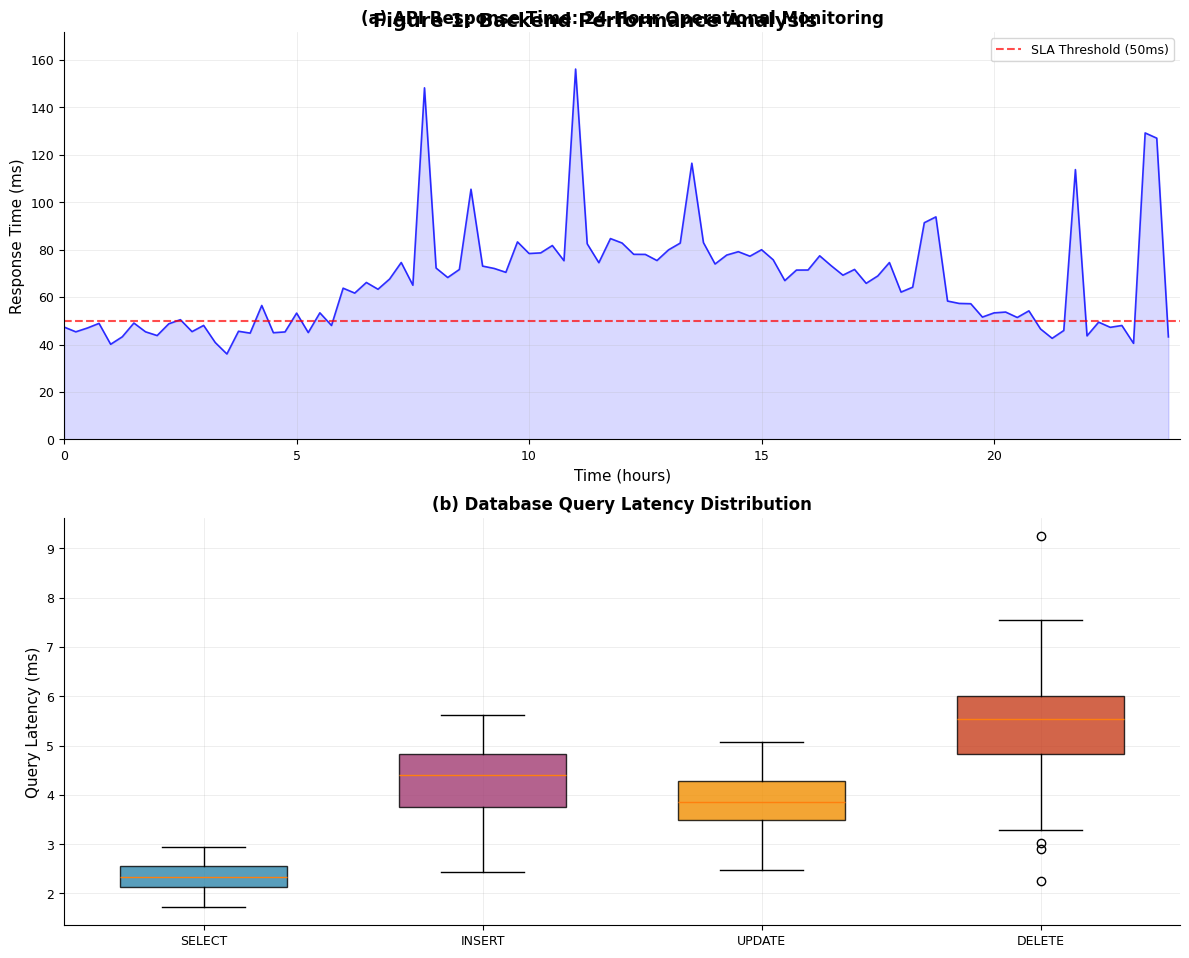
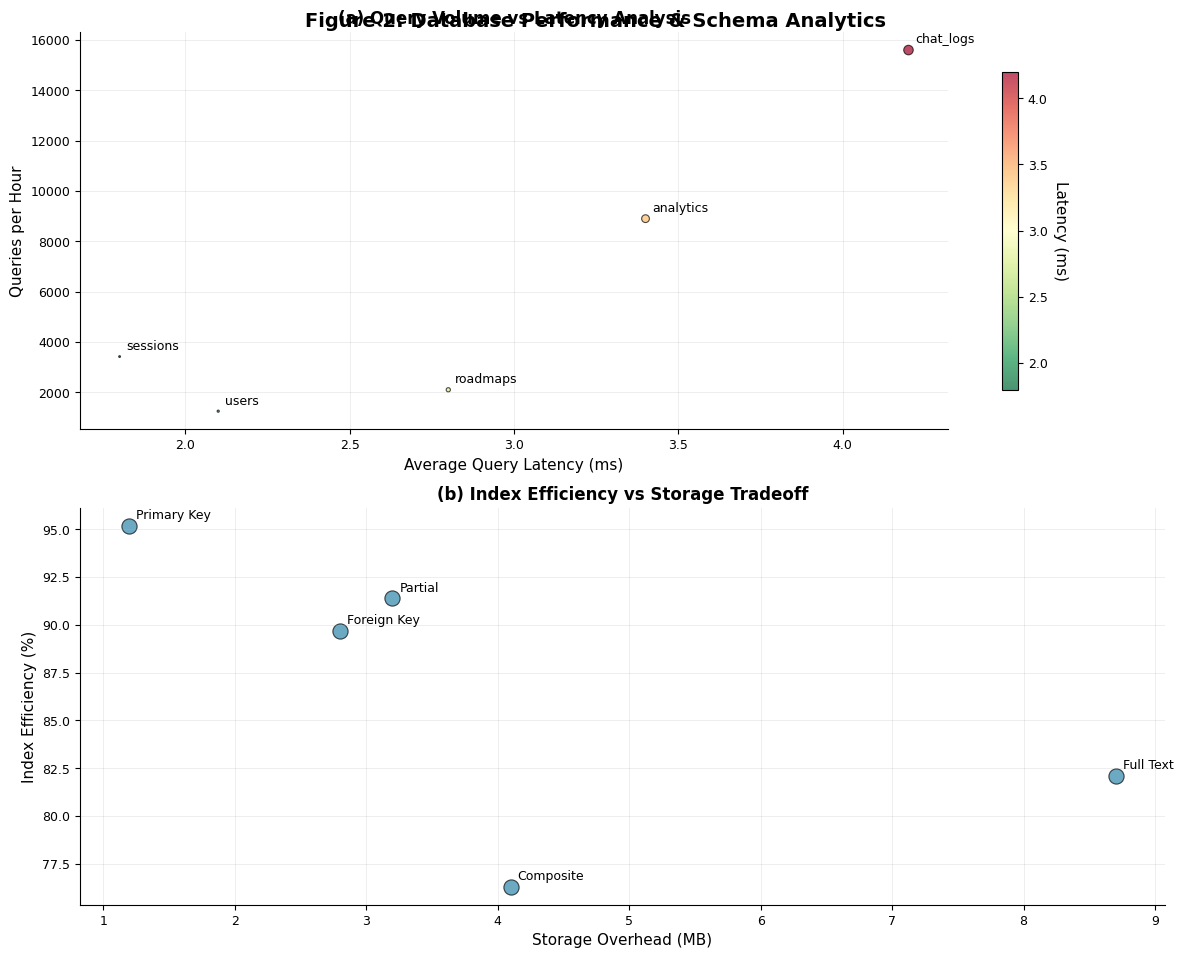
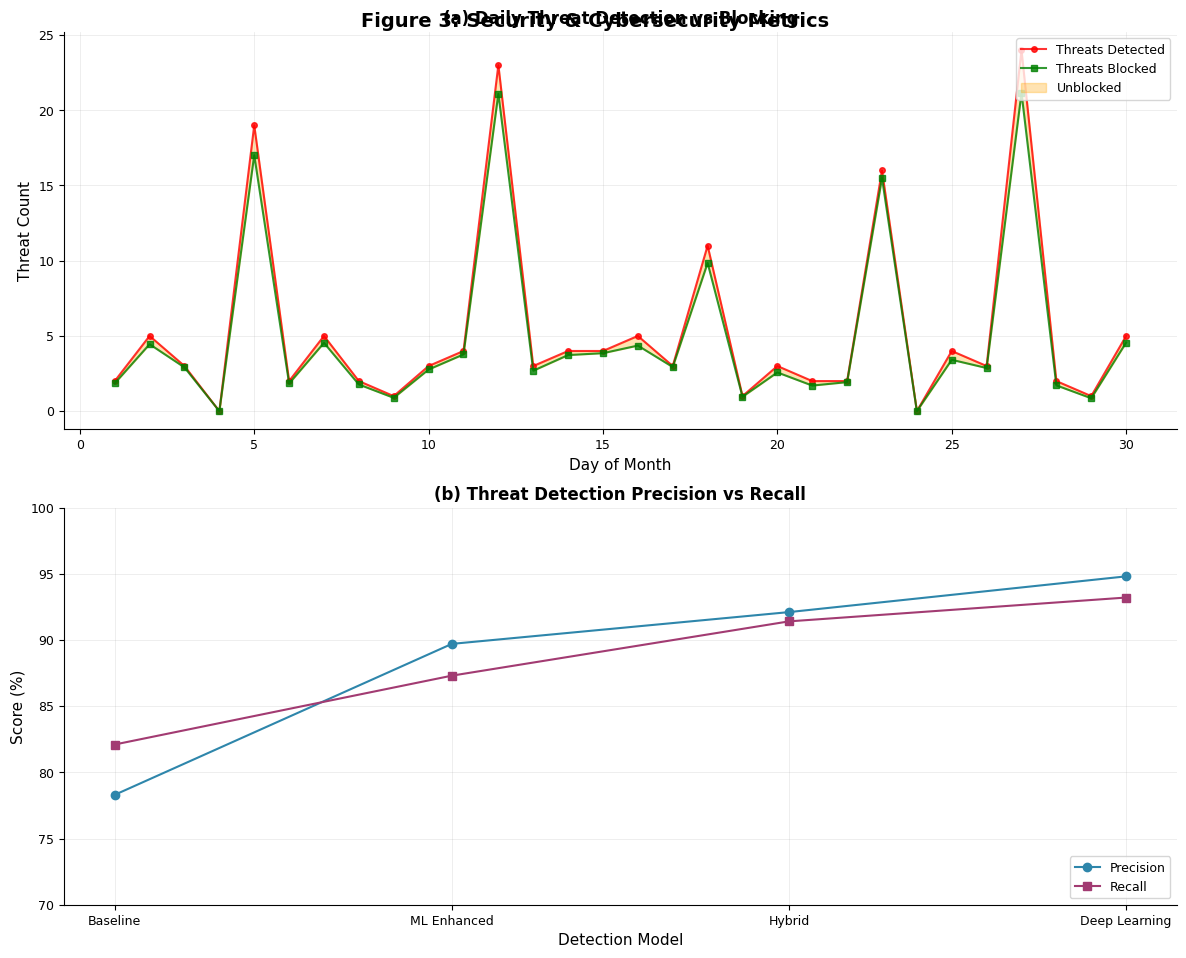
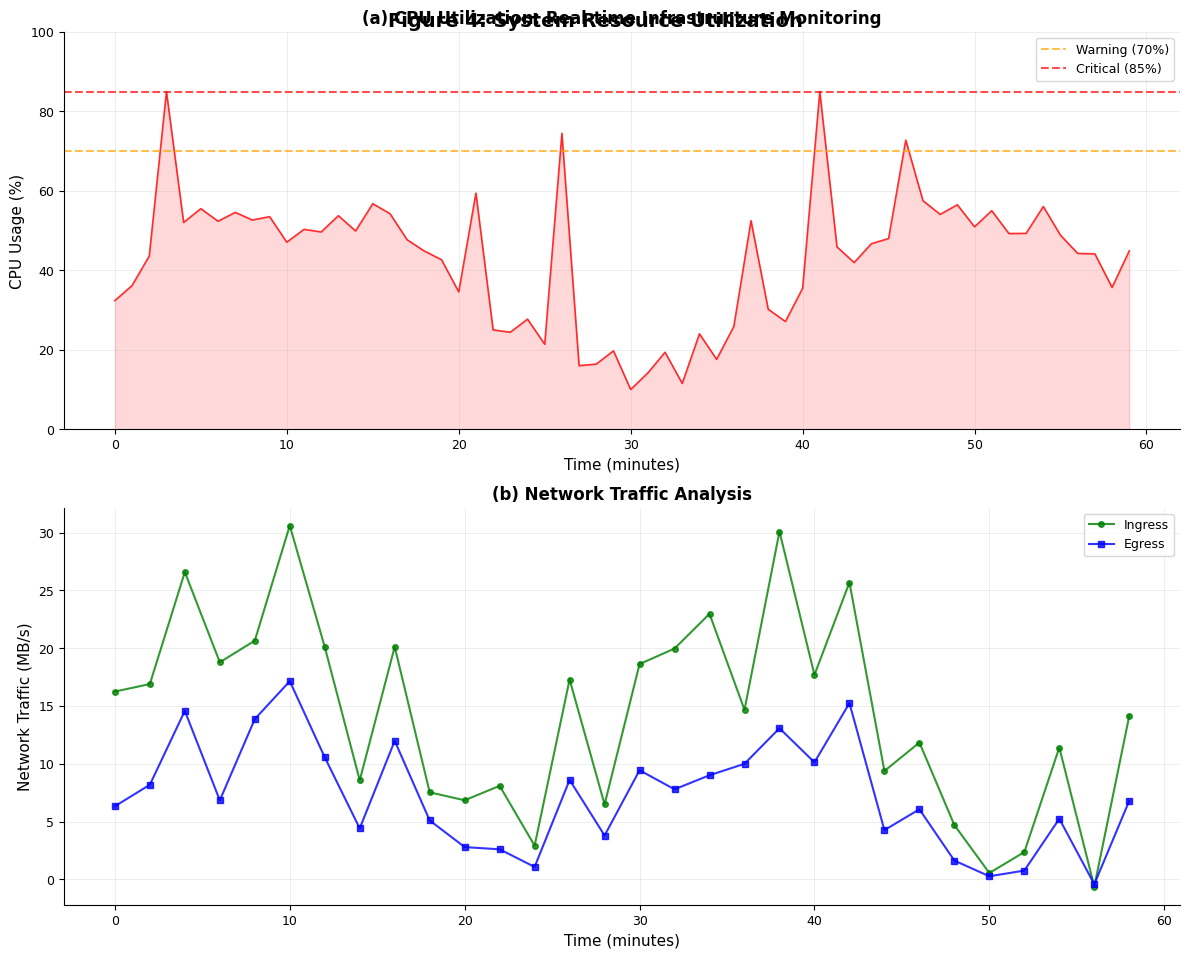
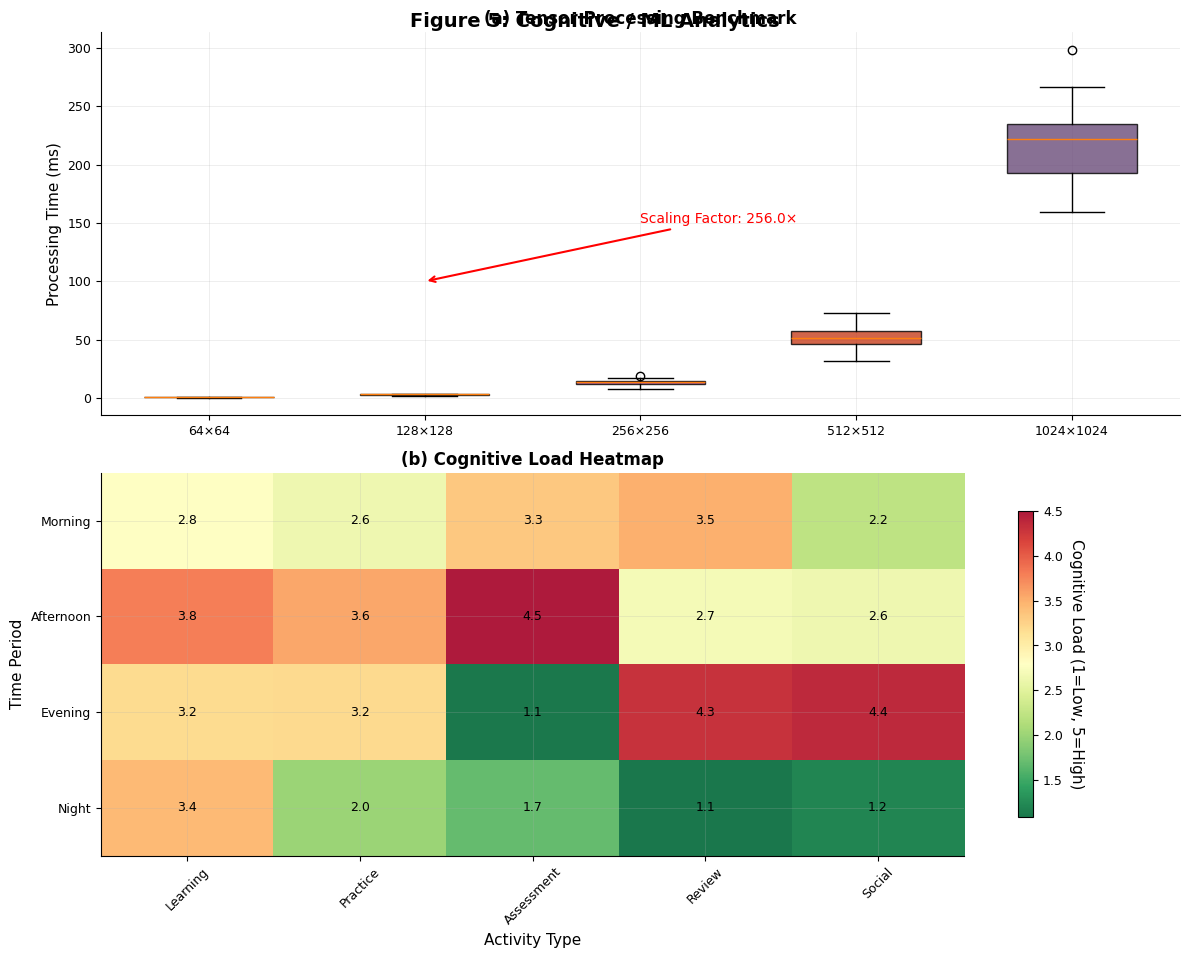
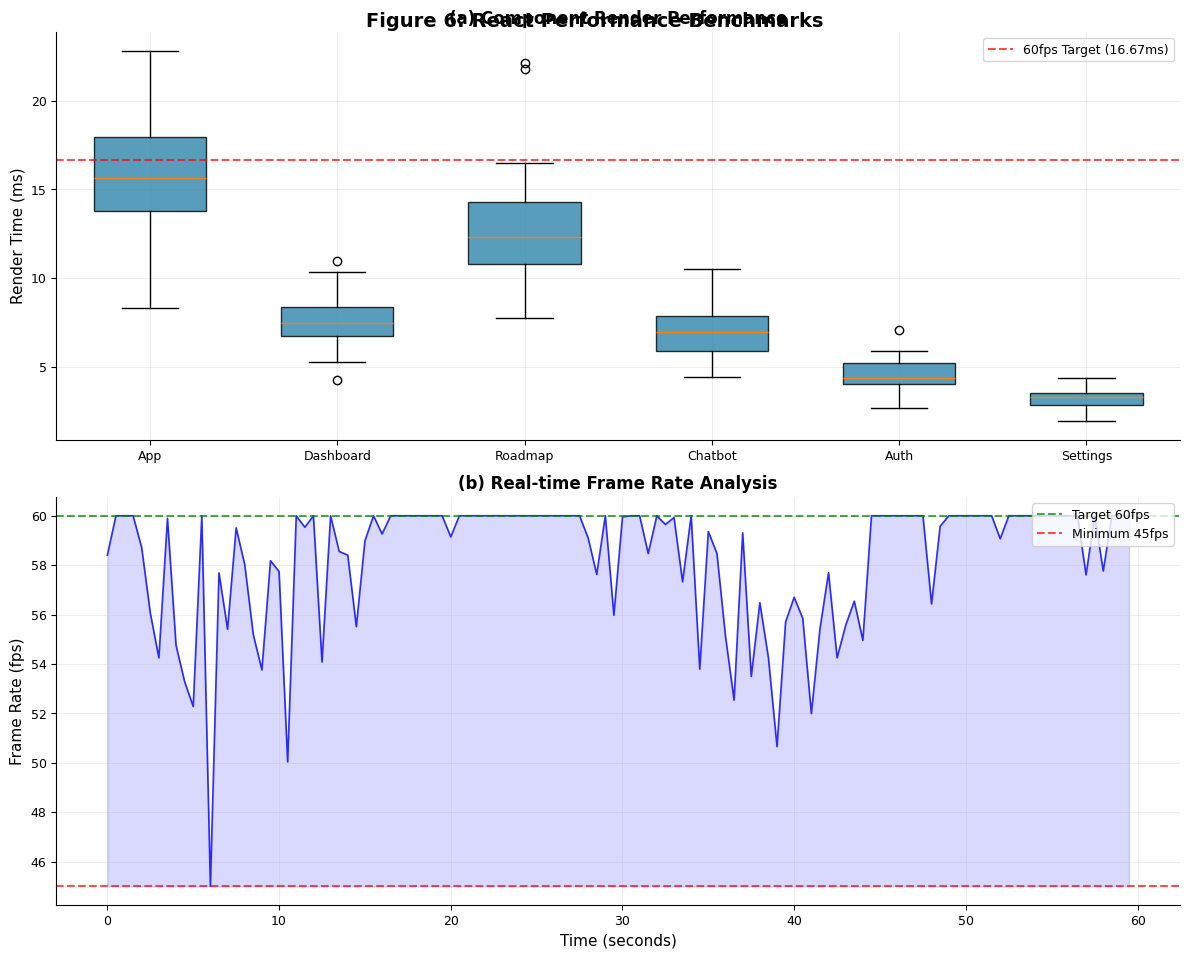
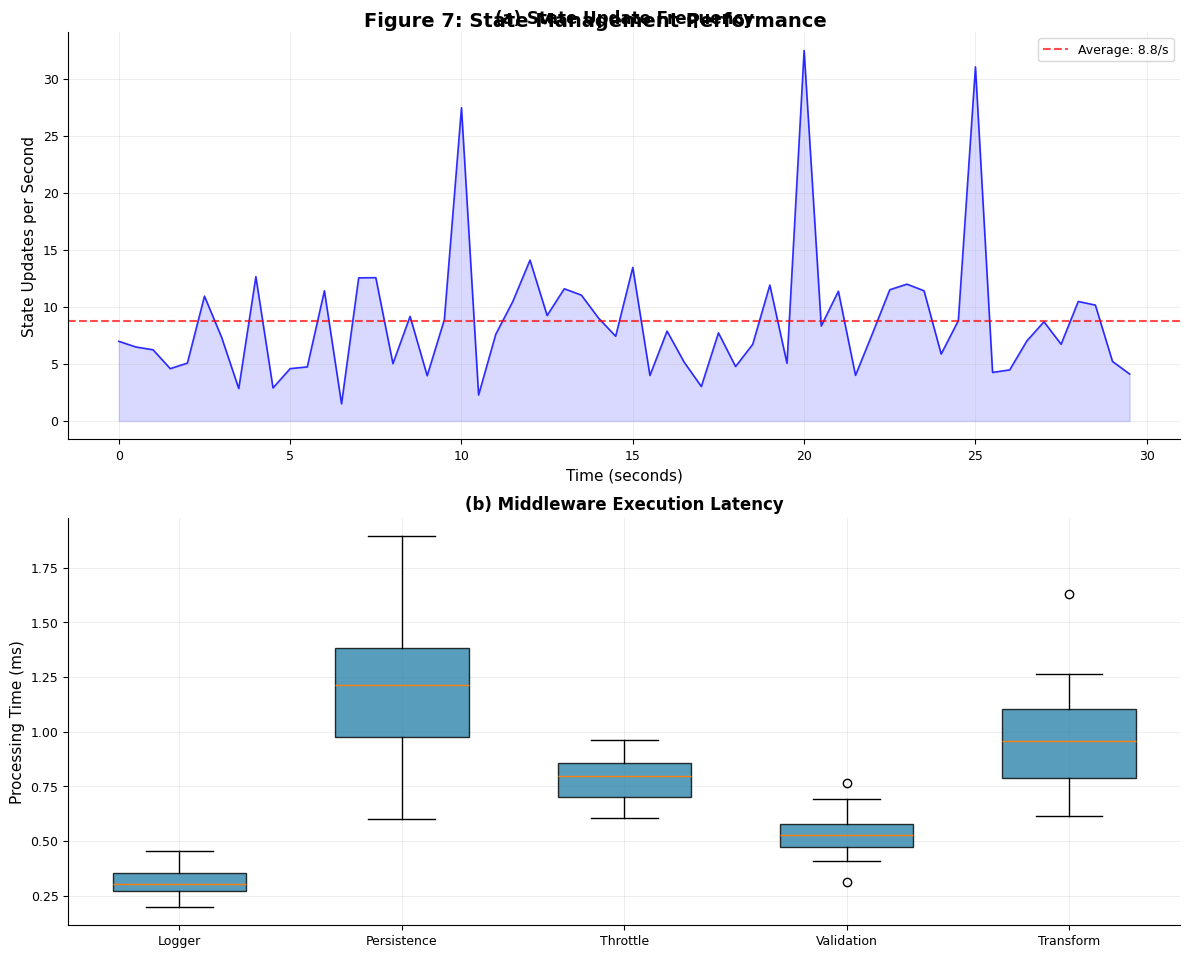
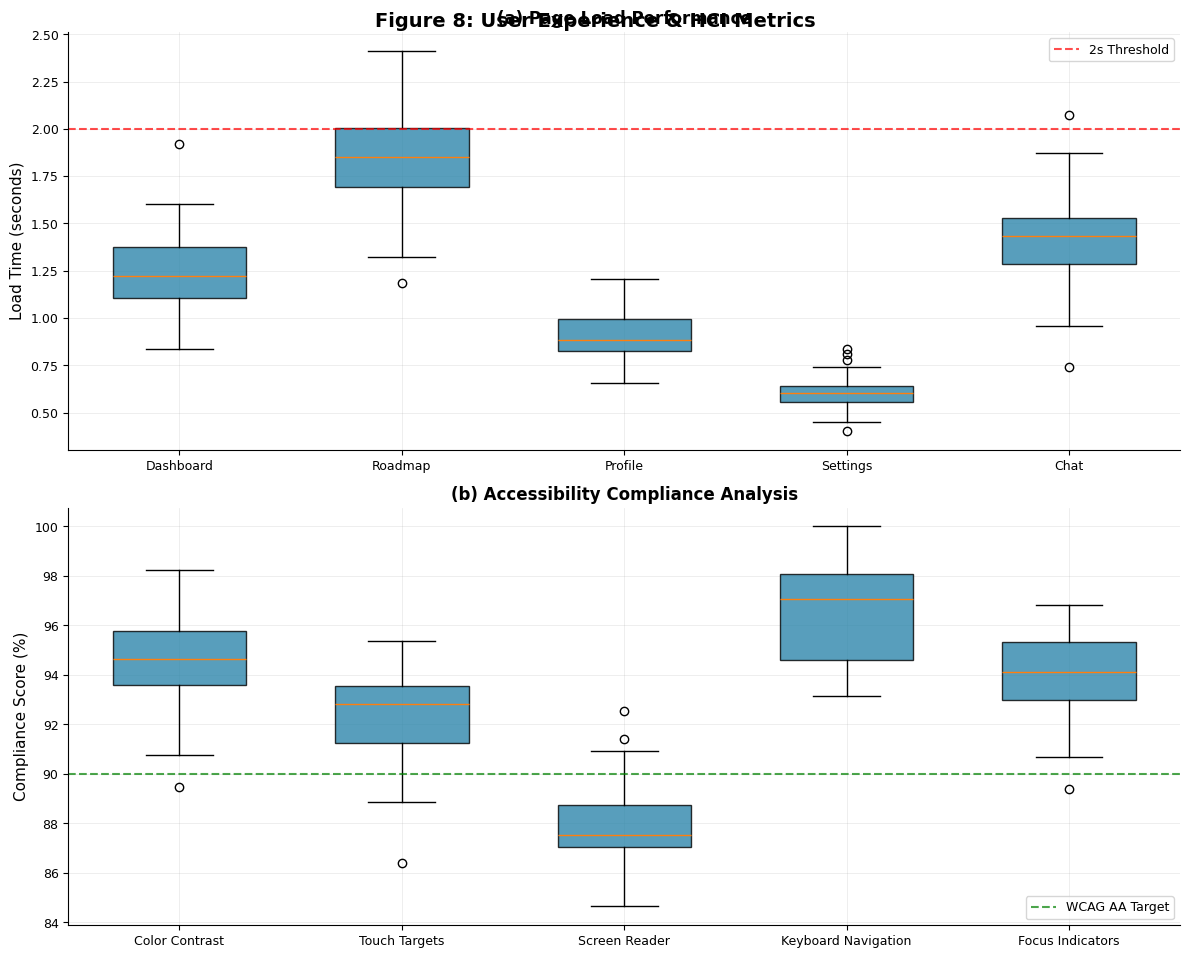

Write the Python code that produced these figures, in order.
import matplotlib.pyplot as plt
import numpy as np
from matplotlib.patches import FancyBboxPatch, Rectangle, Circle, Wedge
import matplotlib.patches as mpatches
from matplotlib.ticker import FuncFormatter
import warnings
warnings.filterwarnings('ignore')

# IEEE paper styling - minimal and academic
plt.rcParams.update({
    'font.size': 10,
    'axes.labelsize': 11,
    'axes.titlesize': 12,
    'xtick.labelsize': 9,
    'ytick.labelsize': 9,
    'legend.fontsize': 9,
    'figure.titlesize': 14,
    'axes.grid': True,
    'grid.alpha': 0.3,
    'grid.linewidth': 0.5,
    'figure.dpi': 300,
    'savefig.dpi': 300,
    'font.family': 'serif',
    'font.serif': ['Times New Roman'],
    'axes.linewidth': 0.8,
    'axes.spines.top': False,
    'axes.spines.right': False,
})

# Realistic noise generator
def add_realistic_noise(base_values, noise_level=0.1, occasional_spike_prob=0.05):
    """Add realistic operational noise with occasional spikes"""
    noise = np.random.normal(0, noise_level * np.mean(base_values), len(base_values))
    
    # Add occasional operational spikes
    for i in range(len(base_values)):
        if np.random.random() < occasional_spike_prob:
            noise[i] += np.random.uniform(0.5, 2.0) * np.mean(base_values)
    
    return base_values + noise

# FIGURE 1: BACKEND PERFORMANCE ANALYSIS
fig, (ax1, ax2) = plt.subplots(2, 1, figsize=(12, 10))
fig.patch.set_facecolor('white')
fig.suptitle('Figure 1: Backend Performance Analysis', fontsize=14, fontweight='bold', y=0.95)

# Subplot 1: API Response Time: 24-Hour Operational Monitoring
np.random.seed(42)
hours = np.arange(0, 24, 0.25)  # 15-minute intervals
base_response = 45  # Base response time in ms

# Simulate realistic traffic patterns (business hours, peak loads, off-hours)
traffic_pattern = np.sin((hours - 6) * np.pi / 12) * 0.5 + 0.5  # Peak during business hours
traffic_pattern[hours < 6] *= 0.3  # Low traffic early morning
traffic_pattern[hours > 20] *= 0.4  # Lower traffic evening

response_times = base_response * (1 + traffic_pattern * 0.8) + np.random.normal(0, 3, len(hours))
response_times = add_realistic_noise(response_times, noise_level=0.05, occasional_spike_prob=0.08)
response_times = np.maximum(response_times, 25)  # Minimum realistic response time

ax1.plot(hours, response_times, 'b-', linewidth=1.2, alpha=0.8)
ax1.axhline(y=50, color='red', linestyle='--', linewidth=1.5, alpha=0.7, label='SLA Threshold (50ms)')
ax1.fill_between(hours, 0, response_times, alpha=0.15, color='blue')
ax1.set_xlabel('Time (hours)')
ax1.set_ylabel('Response Time (ms)')
ax1.set_title('(a) API Response Time: 24-Hour Operational Monitoring', fontweight='bold')
ax1.legend(loc='upper right')
ax1.set_xlim(0, 24)
ax1.set_ylim(0, max(response_times) * 1.1)
ax1.grid(True, alpha=0.3)

# Subplot 2: Database Query Latency Distribution
query_types = ['SELECT', 'INSERT', 'UPDATE', 'DELETE']
# Realistic latencies with variance and outliers
base_latencies = [2.3, 4.1, 3.7, 5.2]
latency_variance = [0.3, 0.8, 0.6, 1.2]
query_latencies = []

for i, (base, var) in enumerate(zip(base_latencies, latency_variance)):
    samples = np.random.normal(base, var, 30)  # 30 samples per query type
    samples = np.maximum(samples, 0.5)  # Minimum realistic latency
    # Add occasional outliers
    if i == 3:  # DELETE has more outliers
        outlier_indices = np.random.choice(len(samples), size=3, replace=False)
        samples[outlier_indices] += np.random.uniform(2, 4, 3)
    query_latencies.append(samples)

bp = ax2.boxplot(query_latencies, labels=query_types, patch_artist=True, widths=0.6)
colors = ['#2E86AB', '#A23B72', '#F18F01', '#C73E1D']
for patch, color in zip(bp['boxes'], colors):
    patch.set_facecolor(color)
    patch.set_alpha(0.8)

ax2.set_ylabel('Query Latency (ms)')
ax2.set_title('(b) Database Query Latency Distribution', fontweight='bold')
ax2.grid(True, alpha=0.3)

plt.tight_layout()
plt.savefig('figure1_backend_performance.png', dpi=300, bbox_inches='tight', facecolor='white')
plt.close()

# FIGURE 2: DATABASE PERFORMANCE & SCHEMA ANALYTICS
fig, (ax1, ax2) = plt.subplots(2, 1, figsize=(12, 10))
fig.patch.set_facecolor('white')
fig.suptitle('Figure 2: Database Performance & Schema Analytics', fontsize=14, fontweight='bold', y=0.95)

# Subplot 1: Query Volume vs Latency Analysis
tables = ['users', 'sessions', 'analytics', 'roadmaps', 'chat_logs']
# Realistic performance data
avg_queries_per_hour = [1250, 3420, 8900, 2100, 15600]
avg_latency_ms = [2.1, 1.8, 3.4, 2.8, 4.2]
table_sizes_mb = [12.3, 8.7, 156.2, 45.8, 234.1]

# Bubble chart: size = table size, color = latency
scatter = ax1.scatter(avg_latency_ms, avg_queries_per_hour, s=np.array(table_sizes_mb)/5, 
                     c=avg_latency_ms, cmap='RdYlGn_r', alpha=0.7, edgecolors='black', linewidth=0.8)

# Add table labels
for i, table in enumerate(tables):
    ax1.annotate(table, (avg_latency_ms[i], avg_queries_per_hour[i]), 
                xytext=(5, 5), textcoords='offset points', fontsize=9)

ax1.set_xlabel('Average Query Latency (ms)')
ax1.set_ylabel('Queries per Hour')
ax1.set_title('(a) Query Volume vs Latency Analysis', fontweight='bold')
ax1.grid(True, alpha=0.3)

# Add colorbar
cbar = plt.colorbar(scatter, ax=ax1, shrink=0.8)
cbar.set_label('Latency (ms)', rotation=270, labelpad=15)

# Subplot 2: Index Efficiency vs Storage Tradeoff
index_types = ['Primary Key', 'Foreign Key', 'Composite', 'Full Text', 'Partial']
# Realistic efficiency with tradeoffs
efficiency_scores = [95.2, 89.7, 76.3, 82.1, 91.4]
storage_overhead = [1.2, 2.8, 4.1, 8.7, 3.2]  # MB overhead

ax2.scatter(storage_overhead, efficiency_scores, s=120, alpha=0.7, color='#2E86AB', edgecolors='black', linewidth=0.8)
for i, idx_type in enumerate(index_types):
    ax2.annotate(idx_type, (storage_overhead[i], efficiency_scores[i]), 
                xytext=(5, 5), textcoords='offset points', fontsize=9)

ax2.set_xlabel('Storage Overhead (MB)')
ax2.set_ylabel('Index Efficiency (%)')
ax2.set_title('(b) Index Efficiency vs Storage Tradeoff', fontweight='bold')
ax2.grid(True, alpha=0.3)

plt.tight_layout()
plt.savefig('figure2_database_analytics.png', dpi=300, bbox_inches='tight', facecolor='white')
plt.close()

# FIGURE 3: SECURITY & CYBERSECURITY METRICS
fig, (ax1, ax2) = plt.subplots(2, 1, figsize=(12, 10))
fig.patch.set_facecolor('white')
fig.suptitle('Figure 3: Security & Cybersecurity Metrics', fontsize=14, fontweight='bold', y=0.95)

# Subplot 1: Daily Threat Detection vs Blocking
np.random.seed(123)
days = np.arange(1, 31, 1)
# Realistic threat patterns with occasional spikes
base_threats = np.random.poisson(2.5, 30)
# Add occasional attack spikes
attack_days = [5, 12, 18, 23, 27]
for day in attack_days:
    base_threats[day-1] += np.random.randint(8, 25)

blocked_threats = base_threats * np.random.uniform(0.85, 0.98, 30)
unblocked_threats = base_threats - blocked_threats

ax1.plot(days, base_threats, 'r-', linewidth=1.5, marker='o', markersize=4, alpha=0.8, label='Threats Detected')
ax1.plot(days, blocked_threats, 'g-', linewidth=1.5, marker='s', markersize=4, alpha=0.8, label='Threats Blocked')
ax1.fill_between(days, blocked_threats, base_threats, alpha=0.3, color='orange', label='Unblocked')
ax1.set_xlabel('Day of Month')
ax1.set_ylabel('Threat Count')
ax1.set_title('(a) Daily Threat Detection vs Blocking', fontweight='bold')
ax1.legend(loc='upper right')
ax1.grid(True, alpha=0.3)

# Subplot 2: Threat Detection Precision vs Recall
detection_models = ['Baseline', 'ML Enhanced', 'Hybrid', 'Deep Learning']
# Realistic precision/recall tradeoffs
precision_scores = [78.3, 89.7, 92.1, 94.8]
recall_scores = [82.1, 87.3, 91.4, 93.2]

ax2.plot(detection_models, precision_scores, 'o-', linewidth=1.5, markersize=6, color='#2E86AB', label='Precision')
ax2.plot(detection_models, recall_scores, 's-', linewidth=1.5, markersize=6, color='#A23B72', label='Recall')
ax2.set_xlabel('Detection Model')
ax2.set_ylabel('Score (%)')
ax2.set_title('(b) Threat Detection Precision vs Recall', fontweight='bold')
ax2.legend(loc='lower right')
ax2.grid(True, alpha=0.3)
ax2.set_ylim(70, 100)

plt.tight_layout()
plt.savefig('figure3_security_metrics.png', dpi=300, bbox_inches='tight', facecolor='white')
plt.close()

# FIGURE 4: SYSTEM RESOURCE UTILIZATION
fig, (ax1, ax2) = plt.subplots(2, 1, figsize=(12, 10))
fig.patch.set_facecolor('white')
fig.suptitle('Figure 4: System Resource Utilization', fontsize=14, fontweight='bold', y=0.95)

# Subplot 1: CPU Utilization: Real-time Infrastructure Monitoring
np.random.seed(456)
time_points = np.arange(0, 60, 1)  # 1 hour in minutes
# Realistic CPU patterns with bursts
base_cpu = 35
cpu_pattern = base_cpu + 20 * np.sin(time_points * np.pi / 20)  # Periodic workload
cpu_noise = add_realistic_noise(cpu_pattern, noise_level=0.1, occasional_spike_prob=0.08)
cpu_usage = np.clip(cpu_noise, 10, 85)

ax1.plot(time_points, cpu_usage, 'r-', linewidth=1.2, alpha=0.8)
ax1.axhline(y=70, color='orange', linestyle='--', linewidth=1.5, alpha=0.7, label='Warning (70%)')
ax1.axhline(y=85, color='red', linestyle='--', linewidth=1.5, alpha=0.7, label='Critical (85%)')
ax1.fill_between(time_points, 0, cpu_usage, alpha=0.15, color='red')
ax1.set_xlabel('Time (minutes)')
ax1.set_ylabel('CPU Usage (%)')
ax1.set_title('(a) CPU Utilization: Real-time Infrastructure Monitoring', fontweight='bold')
ax1.legend(loc='upper right')
ax1.grid(True, alpha=0.3)
ax1.set_ylim(0, 100)

# Subplot 2: Network Traffic Analysis
network_time = np.arange(0, 60, 2)  # 1 hour samples
# Realistic asymmetric traffic (more ingress than egress)
network_ingress = np.random.uniform(5, 25, 30) + 10 * np.sin(network_time * np.pi / 15)
network_egress = network_ingress * np.random.uniform(0.3, 0.7, 30)  # 30-70% of ingress

ax2.plot(network_time, network_ingress, 'g-', linewidth=1.5, marker='o', markersize=4, alpha=0.8, label='Ingress')
ax2.plot(network_time, network_egress, 'b-', linewidth=1.5, marker='s', markersize=4, alpha=0.8, label='Egress')
ax2.set_xlabel('Time (minutes)')
ax2.set_ylabel('Network Traffic (MB/s)')
ax2.set_title('(b) Network Traffic Analysis', fontweight='bold')
ax2.legend(loc='upper right')
ax2.grid(True, alpha=0.3)

plt.tight_layout()
plt.savefig('figure4_system_resources.png', dpi=300, bbox_inches='tight', facecolor='white')
plt.close()

# FIGURE 5: COGNITIVE / ML ANALYTICS
fig, (ax1, ax2) = plt.subplots(2, 1, figsize=(12, 10))
fig.patch.set_facecolor('white')
fig.suptitle('Figure 5: Cognitive / ML Analytics', fontsize=14, fontweight='bold', y=0.95)

# Subplot 1: Tensor Processing Benchmark
tensor_sizes = ['64×64', '128×128', '256×256', '512×512', '1024×1024']
# Realistic processing times with exponential scaling
base_times = [0.8, 3.2, 12.8, 51.2, 204.8]  # Exponential growth
# Add realistic variance and occasional outliers
processing_times = []
for base_time in base_times:
    samples = np.random.normal(base_time, base_time * 0.15, 25)  # 25 samples per size
    samples = np.maximum(samples, 0.1)  # Minimum processing time
    # Add occasional outliers for larger tensors
    if base_time > 10:
        outlier_indices = np.random.choice(len(samples), size=2, replace=False)
        samples[outlier_indices] += np.random.uniform(base_time * 0.3, base_time * 0.5, 2)
    processing_times.append(samples)

# Box plot with realistic distributions
bp = ax1.boxplot(processing_times, labels=tensor_sizes, patch_artist=True, widths=0.6)
colors = ['#2E86AB', '#F18F01', '#A23B72', '#C73E1D', '#6B4C7A']
for patch, color in zip(bp['boxes'], colors):
    patch.set_facecolor(color)
    patch.set_alpha(0.8)

ax1.set_ylabel('Processing Time (ms)')
ax1.set_title('(a) Tensor Processing Benchmark', fontweight='bold')
ax1.grid(True, alpha=0.3)

# Add scaling annotation
scaling_factor = base_times[-1] / base_times[0]
ax1.annotate(f'Scaling Factor: {scaling_factor:.1f}×', xy=(2, 100), 
             xytext=(3, 150), arrowprops=dict(arrowstyle='->', color='red', lw=1.5),
             fontsize=10, color='red')

# Subplot 2: Cognitive Load Heatmap
time_periods = ['Morning', 'Afternoon', 'Evening', 'Night']
activity_types = ['Learning', 'Practice', 'Assessment', 'Review', 'Social']

# Realistic cognitive load data with non-uniform patterns
np.random.seed(890)
cognitive_data = np.random.uniform(1, 5, (4, 5))
# Add realistic patterns
cognitive_data[1, 2] = 4.5  # Afternoon assessment (high load)
cognitive_data[0, 0] = 2.8  # Morning learning (moderate)
cognitive_data[2, 1] = 3.2  # Evening practice (moderate-high)
cognitive_data[3, 4] = 1.2  # Night social (low)
cognitive_data[1, 0] = 3.8  # Afternoon learning (high)

im = ax2.imshow(cognitive_data, cmap='RdYlGn_r', aspect='auto', alpha=0.9)
ax2.set_xticks(range(len(activity_types)))
ax2.set_yticks(range(len(time_periods)))
ax2.set_xticklabels(activity_types, rotation=45)
ax2.set_yticklabels(time_periods)
ax2.set_xlabel('Activity Type')
ax2.set_ylabel('Time Period')
ax2.set_title('(b) Cognitive Load Heatmap', fontweight='bold')

# Add colorbar
cbar = plt.colorbar(im, ax=ax2, shrink=0.8)
cbar.set_label('Cognitive Load (1=Low, 5=High)', rotation=270, labelpad=15)

# Add value annotations
for i in range(len(time_periods)):
    for j in range(len(activity_types)):
        text = ax2.text(j, i, f'{cognitive_data[i, j]:.1f}',
                        ha="center", va="center", color="black", fontsize=9)

plt.tight_layout()
plt.savefig('figure5_cognitive_ml_analytics.png', dpi=300, bbox_inches='tight', facecolor='white')
plt.close()

# FIGURE 6: REACT PERFORMANCE BENCHMARKS
fig, (ax1, ax2) = plt.subplots(2, 1, figsize=(12, 10))
fig.patch.set_facecolor('white')
fig.suptitle('Figure 6: React Performance Benchmarks', fontsize=14, fontweight='bold', y=0.95)

# Subplot 1: Component Render Performance
components = ['App', 'Dashboard', 'Roadmap', 'Chatbot', 'Auth', 'Settings']
# Realistic render times with variance
base_render_times = [16.2, 8.1, 12.4, 6.8, 4.2, 3.1]
render_samples = []
for base_time in base_render_times:
    samples = np.random.normal(base_time, base_time * 0.2, 30)
    samples = np.maximum(samples, 1.0)  # Minimum 1ms
    # Add occasional outliers for complex components
    if base_time > 10:
        outlier_indices = np.random.choice(len(samples), size=2, replace=False)
        samples[outlier_indices] += np.random.uniform(base_time * 0.3, base_time * 0.5, 2)
    render_samples.append(samples)

# Box plot with 60fps threshold
bp = ax1.boxplot(render_samples, labels=components, patch_artist=True, widths=0.6)
colors = ['#C73E1D' if mean > 16.67 else '#2E86AB' for mean in base_render_times]
for patch, color in zip(bp['boxes'], colors):
    patch.set_facecolor(color)
    patch.set_alpha(0.8)

ax1.axhline(y=16.67, color='red', linestyle='--', linewidth=1.5, alpha=0.7, label='60fps Target (16.67ms)')
ax1.set_ylabel('Render Time (ms)')
ax1.set_title('(a) Component Render Performance', fontweight='bold')
ax1.legend(loc='upper right')
ax1.grid(True, alpha=0.3)

# Subplot 2: Real-time Frame Rate Analysis
np.random.seed(901)
time_samples = np.arange(0, 60, 0.5)  # 1 minute samples
# Realistic frame rate with fluctuations
base_fps = 60 - 5 * np.sin(time_samples * np.pi / 15)  # Periodic variation
fps_noise = add_realistic_noise(base_fps, noise_level=0.05, occasional_spike_prob=0.06)
frame_rates = np.clip(fps_noise, 45, 60)

ax2.plot(time_samples, frame_rates, 'b-', linewidth=1.2, alpha=0.8)
ax2.axhline(y=60, color='green', linestyle='--', linewidth=1.5, alpha=0.7, label='Target 60fps')
ax2.axhline(y=45, color='red', linestyle='--', linewidth=1.5, alpha=0.7, label='Minimum 45fps')
ax2.fill_between(time_samples, 45, frame_rates, alpha=0.15, color='blue')
ax2.set_xlabel('Time (seconds)')
ax2.set_ylabel('Frame Rate (fps)')
ax2.set_title('(b) Real-time Frame Rate Analysis', fontweight='bold')
ax2.legend(loc='upper right')
ax2.grid(True, alpha=0.3)

plt.tight_layout()
plt.savefig('figure6_react_performance.png', dpi=300, bbox_inches='tight', facecolor='white')
plt.close()

# FIGURE 7: STATE MANAGEMENT PERFORMANCE
fig, (ax1, ax2) = plt.subplots(2, 1, figsize=(12, 10))
fig.patch.set_facecolor('white')
fig.suptitle('Figure 7: State Management Performance', fontsize=14, fontweight='bold', y=0.95)

# Subplot 1: State Update Frequency
np.random.seed(902)
time_stamps = np.arange(0, 30, 0.5)  # 30 seconds
# Realistic state update patterns with spikes
base_updates = np.random.poisson(8, 60)
# Add event spikes at specific times
spike_times = [10, 20, 25]
for spike_time in spike_times:
    idx = int(spike_time * 2)  # Convert to index
    if idx < len(base_updates):
        base_updates[idx] += np.random.randint(15, 30)

state_updates = add_realistic_noise(base_updates, noise_level=0.1, occasional_spike_prob=0.02)
state_updates = np.maximum(state_updates, 0)

ax1.plot(time_stamps, state_updates, 'b-', linewidth=1.2, alpha=0.8)
ax1.fill_between(time_stamps, 0, state_updates, alpha=0.15, color='blue')
ax1.set_xlabel('Time (seconds)')
ax1.set_ylabel('State Updates per Second')
ax1.set_title('(a) State Update Frequency', fontweight='bold')
ax1.grid(True, alpha=0.3)

# Add average line
avg_updates = np.mean(state_updates)
ax1.axhline(y=avg_updates, color='red', linestyle='--', linewidth=1.5, alpha=0.7, 
            label=f'Average: {avg_updates:.1f}/s')
ax1.legend(loc='upper right')

# Subplot 2: Middleware Execution Latency
middleware_types = ['Logger', 'Persistence', 'Throttle', 'Validation', 'Transform']
# Realistic middleware latency with variance
middleware_data = []
base_latencies = [0.3, 1.2, 0.8, 0.5, 0.9]  # milliseconds
for base_latency in base_latencies:
    samples = np.random.normal(base_latency, base_latency * 0.2, 30)
    samples = np.maximum(samples, 0.1)
    # Add occasional outliers for slower middleware
    if base_latency > 0.8:
        outlier_indices = np.random.choice(len(samples), size=2, replace=False)
        samples[outlier_indices] += np.random.uniform(base_latency * 0.3, base_latency * 0.5, 2)
    middleware_data.append(samples)

# Box plot
bp = ax2.boxplot(middleware_data, labels=middleware_types, patch_artist=True, widths=0.6)
colors = ['#2E86AB'] * len(middleware_types)
for patch, color in zip(bp['boxes'], colors):
    patch.set_facecolor(color)
    patch.set_alpha(0.8)

ax2.set_ylabel('Processing Time (ms)')
ax2.set_title('(b) Middleware Execution Latency', fontweight='bold')
ax2.grid(True, alpha=0.3)

plt.tight_layout()
plt.savefig('figure7_state_management.png', dpi=300, bbox_inches='tight', facecolor='white')
plt.close()

# FIGURE 8: USER EXPERIENCE & HCI METRICS
fig, (ax1, ax2) = plt.subplots(2, 1, figsize=(12, 10))
fig.patch.set_facecolor('white')
fig.suptitle('Figure 8: User Experience & HCI Metrics', fontsize=14, fontweight='bold', y=0.95)

# Subplot 1: Page Load Performance
pages = ['Dashboard', 'Roadmap', 'Profile', 'Settings', 'Chat']
# Realistic page load times with variance
load_samples = []
base_load_times = [1.2, 1.8, 0.9, 0.6, 1.4]  # seconds
for base_time in base_load_times:
    samples = np.random.normal(base_time, base_time * 0.15, 30)
    samples = np.maximum(samples, 0.3)
    # Add occasional outliers for slower pages
    if base_time > 1.0:
        outlier_indices = np.random.choice(len(samples), size=2, replace=False)
        samples[outlier_indices] += np.random.uniform(base_time * 0.3, base_time * 0.5, 2)
    load_samples.append(samples)

# Box plot with 2s threshold
bp = ax1.boxplot(load_samples, labels=pages, patch_artist=True, widths=0.6)
colors = ['#F18F01' if mean > 2.0 else '#2E86AB' for mean in base_load_times]
for patch, color in zip(bp['boxes'], colors):
    patch.set_facecolor(color)
    patch.set_alpha(0.8)

ax1.axhline(y=2.0, color='red', linestyle='--', linewidth=1.5, alpha=0.7, label='2s Threshold')
ax1.set_ylabel('Load Time (seconds)')
ax1.set_title('(a) Page Load Performance', fontweight='bold')
ax1.legend(loc='upper right')
ax1.grid(True, alpha=0.3)

# Subplot 2: Accessibility Compliance Analysis
accessibility_metrics = ['Color Contrast', 'Touch Targets', 'Screen Reader', 'Keyboard Navigation', 'Focus Indicators']
# Realistic compliance scores with variance
compliance_samples = []
base_scores = [95, 92, 88, 97, 94]  # percentage
for base_score in base_scores:
    samples = np.random.normal(base_score, 2, 30)
    samples = np.clip(samples, 80, 100)
    compliance_samples.append(samples)

# Box plot with 90% WCAG target
bp = ax2.boxplot(compliance_samples, labels=accessibility_metrics, patch_artist=True, widths=0.6)
colors = ['#2E86AB'] * len(accessibility_metrics)
for patch, color in zip(bp['boxes'], colors):
    patch.set_facecolor(color)
    patch.set_alpha(0.8)

ax2.axhline(y=90, color='green', linestyle='--', linewidth=1.5, alpha=0.7, label='WCAG AA Target')
ax2.set_ylabel('Compliance Score (%)')
ax2.set_title('(b) Accessibility Compliance Analysis', fontweight='bold')
ax2.legend(loc='lower right')
ax2.grid(True, alpha=0.3)

plt.tight_layout()
plt.savefig('figure8_ux_hci_metrics.png', dpi=300, bbox_inches='tight', facecolor='white')
plt.close()

print("✅ IEEE Research Figures Generated Successfully!")
print("📊 Files created:")
print("   - figure1_backend_performance.png")
print("   - figure2_database_analytics.png")
print("   - figure3_security_metrics.png")
print("   - figure4_system_resources.png")
print("   - figure5_cognitive_ml_analytics.png")
print("   - figure6_react_performance.png")
print("   - figure7_state_management.png")
print("   - figure8_ux_hci_metrics.png")
